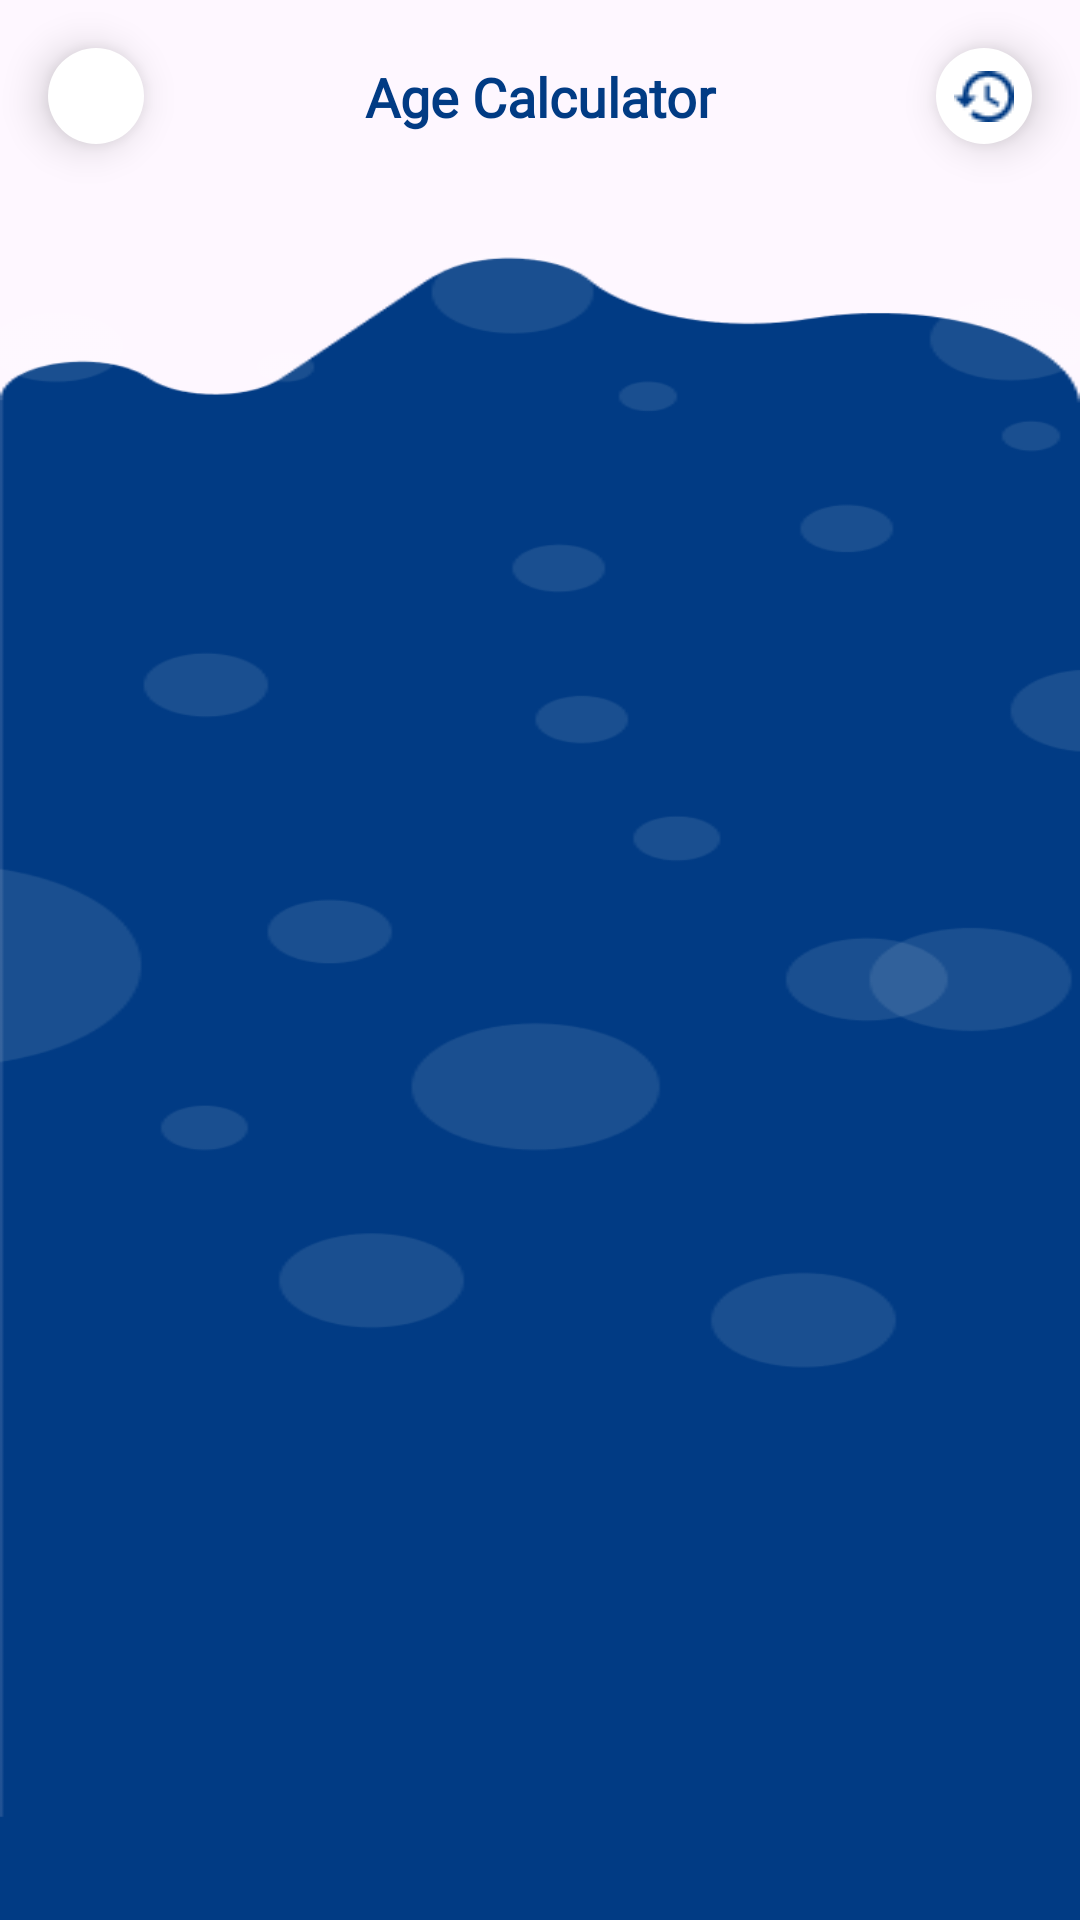

Here is an Android app screen rendered from its layout file. Give the layout XML and the strings, colors and styles it references.
<!-- AndroidManifest.xml: application theme Theme.AGECalculator -->
<!-- res/layout/fragment_age_calculator.xml -->
<?xml version="1.0" encoding="utf-8"?>
<androidx.constraintlayout.widget.ConstraintLayout
    xmlns:android="http://schemas.android.com/apk/res/android"
    xmlns:app="http://schemas.android.com/apk/res-auto"
    android:layout_width="match_parent"
    android:layout_height="match_parent">

    
    <ImageButton
        android:id="@+id/btnBack"
        android:layout_width="32dp"
        android:layout_height="32dp"
        android:layout_marginStart="16dp"
        android:layout_marginTop="16dp"
        android:background="@drawable/backbacground"
        android:contentDescription="@string/back"
        android:elevation="8dp"
        android:src="@drawable/ic_arrow_back"
        app:tint="@color/background"
        app:layout_constraintStart_toStartOf="parent"
        app:layout_constraintTop_toTopOf="parent"/>

    
    <ImageButton
        android:id="@+id/btnSaveHistory"
        android:layout_width="32dp"
        android:layout_height="32dp"
        android:layout_marginEnd="16dp"
        android:layout_marginTop="16dp"
        android:background="@drawable/backbacground"
        android:contentDescription="@string/history"
        android:elevation="8dp"
        android:src="@drawable/ic_history"
        app:tint="@color/background"
        app:layout_constraintEnd_toEndOf="parent"
        app:layout_constraintTop_toTopOf="parent"/>

    
    <TextView
        android:id="@+id/tvTitle"
        android:layout_width="0dp"
        android:layout_height="wrap_content"
        android:text="@string/age_calculator"
        android:textColor="@color/background"
        android:textSize="18sp"
        android:textStyle="bold"
        android:fontFamily="@font/righteous_regular"
        android:gravity="center"
        app:layout_constraintStart_toEndOf="@id/btnBack"
        app:layout_constraintEnd_toStartOf="@id/btnSaveHistory"
        app:layout_constraintTop_toTopOf="@id/btnBack"
        app:layout_constraintBottom_toBottomOf="@id/btnBack"
        android:layout_marginHorizontal="8dp"/>


    
    <androidx.recyclerview.widget.RecyclerView
        android:id="@+id/rvAge"
        android:layout_width="0dp"
        android:layout_height="0dp"
        android:layout_marginTop="32dp"
        android:clipToPadding="false"
        android:paddingTop="16dp"

        android:background="@drawable/homebg"
        android:paddingBottom="16dp"
        app:layoutManager="androidx.recyclerview.widget.LinearLayoutManager"
        app:layout_constraintBottom_toBottomOf="parent"
        app:layout_constraintEnd_toEndOf="parent"
        app:layout_constraintStart_toStartOf="parent"
        app:layout_constraintTop_toBottomOf="@id/tvTitle" />


</androidx.constraintlayout.widget.ConstraintLayout>
<!-- resources referenced by this layout -->
<resources>
  <color name="background">#013B84</color>
  <!-- drawable backbacground (drawable) -->
  <?xml version="1.0" encoding="utf-8"?>
  <shape xmlns:android="http://schemas.android.com/apk/res/android"
      android:shape="oval"
      >
  
      
      <solid android:color="#FFFFFF"/>
  
      
  
      <padding
          android:left="4dp"
          android:top="4dp"
          android:right="4dp"
          android:bottom="4dp"/>
  
  
  </shape>
  <!-- drawable homebg: png bitmap (drawable, 20505 bytes) -->
  <!-- drawable ic_history: png bitmap (drawable, 619 bytes) -->
  <string name="age_calculator">Age Calculator</string>
  <string name="back">Back</string>
  <string name="history">History</string>
  <style name="Theme.AGECalculator" parent="Base.Theme.AGECalculator" />
  <style name="Base.Theme.AGECalculator" parent="Theme.Material3.DayNight.NoActionBar">
          
          
      </style>
</resources>
